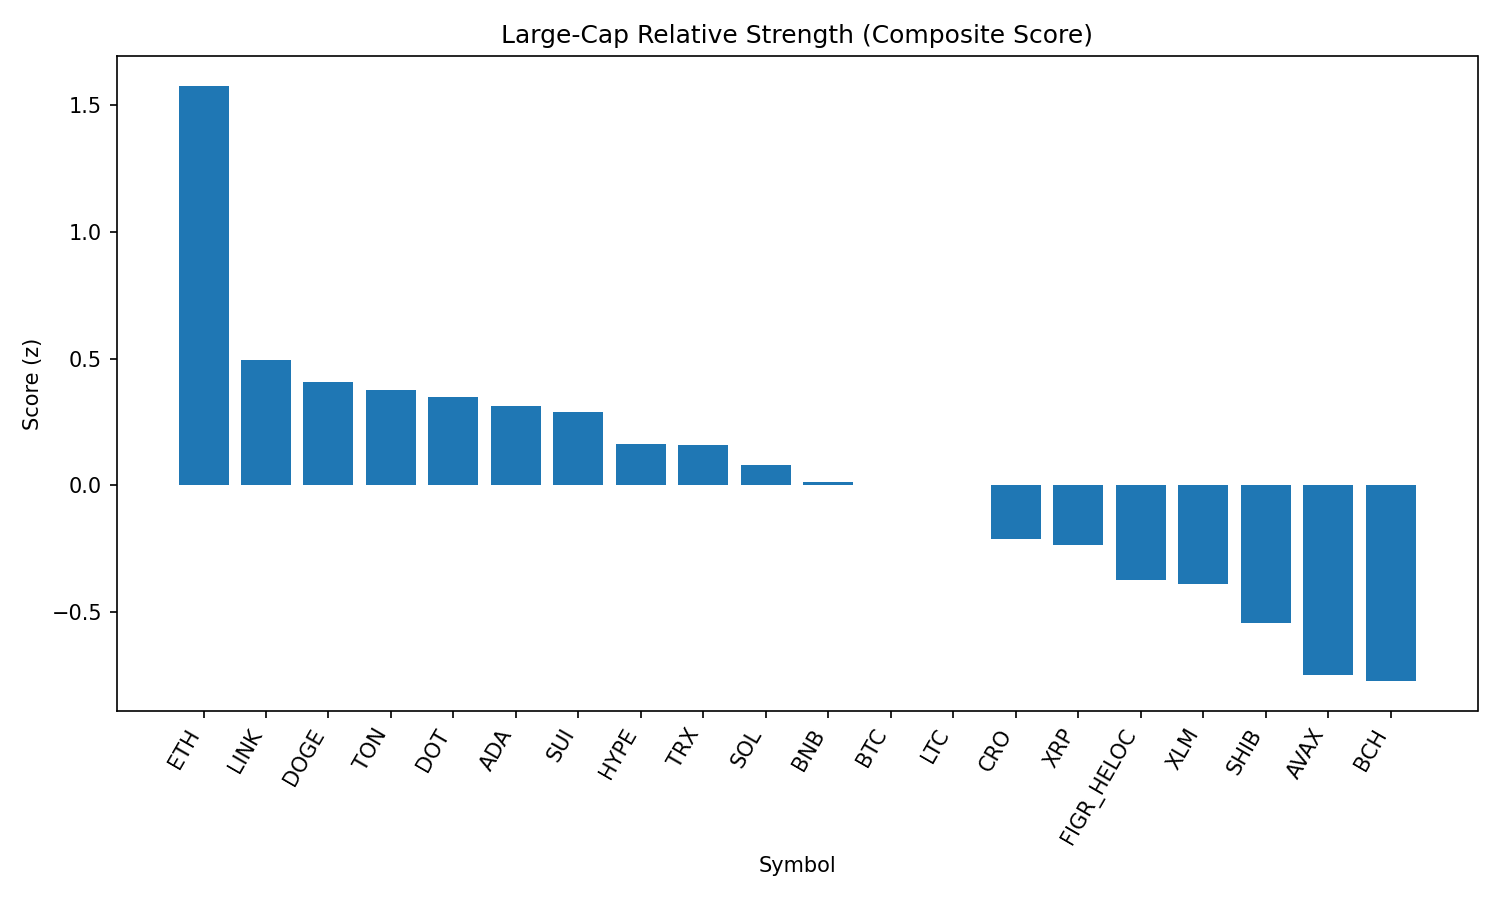

Source data for this figure (header and first rows):
rank, name, symbol, price, pct_1h, pct_24h, pct_7d, pct_1h_vs_btc, pct_24h_vs_btc, pct_7d_vs_btc, market_cap_rank, market_cap, volume_usd, score
1, Ethereum, ETH, 4427, 0.8973, 1.514, -3.714, 0.7827, 1.969, -1.814, 2, 533968743812, 29978625588, 1.578
2, Chainlink, LINK, 23.34, 0.4971, -0.3879, -1.564, 0.3824, 0.06738, 0.3359, 13, 15819286439, 766844259, 0.4931
3, Dogecoin, DOGE, 0.2162, 0.4427, -0.2013, -3.393, 0.328, 0.254, -1.493, 9, 32600508634, 1560336942, 0.4083
4, Toncoin, TON, 3.14, 0.3768, -0.3189, -0.9348, 0.2621, 0.1364, 0.9652, 30, 8069918330, 143732678, 0.3763
5, Polkadot, DOT, 3.8, 0.6114, -1.079, -3.701, 0.4967, -0.6242, -1.801, 35, 5774265656, 186359214, 0.35
6, Cardano, ADA, 0.824, 0.6326, -1.149, -4.864, 0.5179, -0.694, -2.964, 11, 30071334935, 1091308594, 0.314
7, Sui, SUI, 3.33, 0.4909, -0.5867, -5.039, 0.3763, -0.1314, -3.139, 20, 11882067741, 756493262, 0.2889
8, Hyperliquid, HYPE, 45.89, 0.06591, 0.7693, -4.286, -0.04873, 1.225, -2.387, 17, 12416932417, 314204840, 0.1633
9, TRON, TRX, 0.3392, 0.2137, -0.06965, -2.869, 0.09907, 0.3857, -0.9686, 10, 32092692191, 625981680, 0.1605
10, Solana, SOL, 208.5, 0.2942, -0.7866, -2.415, 0.1796, -0.3313, -0.5148, 6, 112816104443, 5568989563, 0.07955
11, BNB, BNB, 849.4, 0.1824, -0.5389, -1.902, 0.06781, -0.08358, -0.001977, 5, 118223681608, 951792984, 0.01381
12, Bitcoin, BTC, 110931, 0.1146, -0.4553, -1.9, 0.0, 0.0, 0.0, 1, 2209533357518, 36236537852, 0.002052
13, Litecoin, LTC, 111.2, 0.2424, -0.8417, -1.886, 0.1278, -0.3864, 0.01356, 28, 8483115778, 398372368, 0.0006683
14, Cronos, CRO, 0.2705, -0.3238, 3.643, -23.14, -0.4384, 4.099, -21.24, 26, 9083848899, 439187193, -0.2129
15, XRP, XRP, 2.84, 0.01622, -0.2429, -5.142, -0.09841, 0.2124, -3.242, 3, 169099340266, 4366050095, -0.2352
16, Figure Heloc, FIGR_HELOC, 0.997, 0.0, -0.8646, -3.002, -0.1146, -0.4093, -1.102, 18, 12216602622, 32226598, -0.3747
17, Stellar, XLM, 0.3594, 0.1713, -1.247, -6.285, 0.05671, -0.7918, -4.385, 22, 11395020183, 166047830, -0.39
18, Shiba Inu, SHIB, 1.223e-05, 0.008879, -1.442, -3.153, -0.1058, -0.9867, -1.253, 31, 7205998515, 153823991, -0.5448
19, Avalanche, AVAX, 24.7, -0.3233, -1.142, 0.6308, -0.4379, -0.6871, 2.531, 23, 10429972312, 517601419, -0.749
20, Bitcoin Cash, BCH, 586.4, -0.08124, -2.898, 5.472, -0.1959, -2.442, 7.372, 21, 11685655081, 448261058, -0.7734
21, Hedera, HBAR, 0.2152, 0.1022, -2.52, -9.827, -0.01243, -2.065, -7.927, 25, 9122958299, 162939099, -1.009
